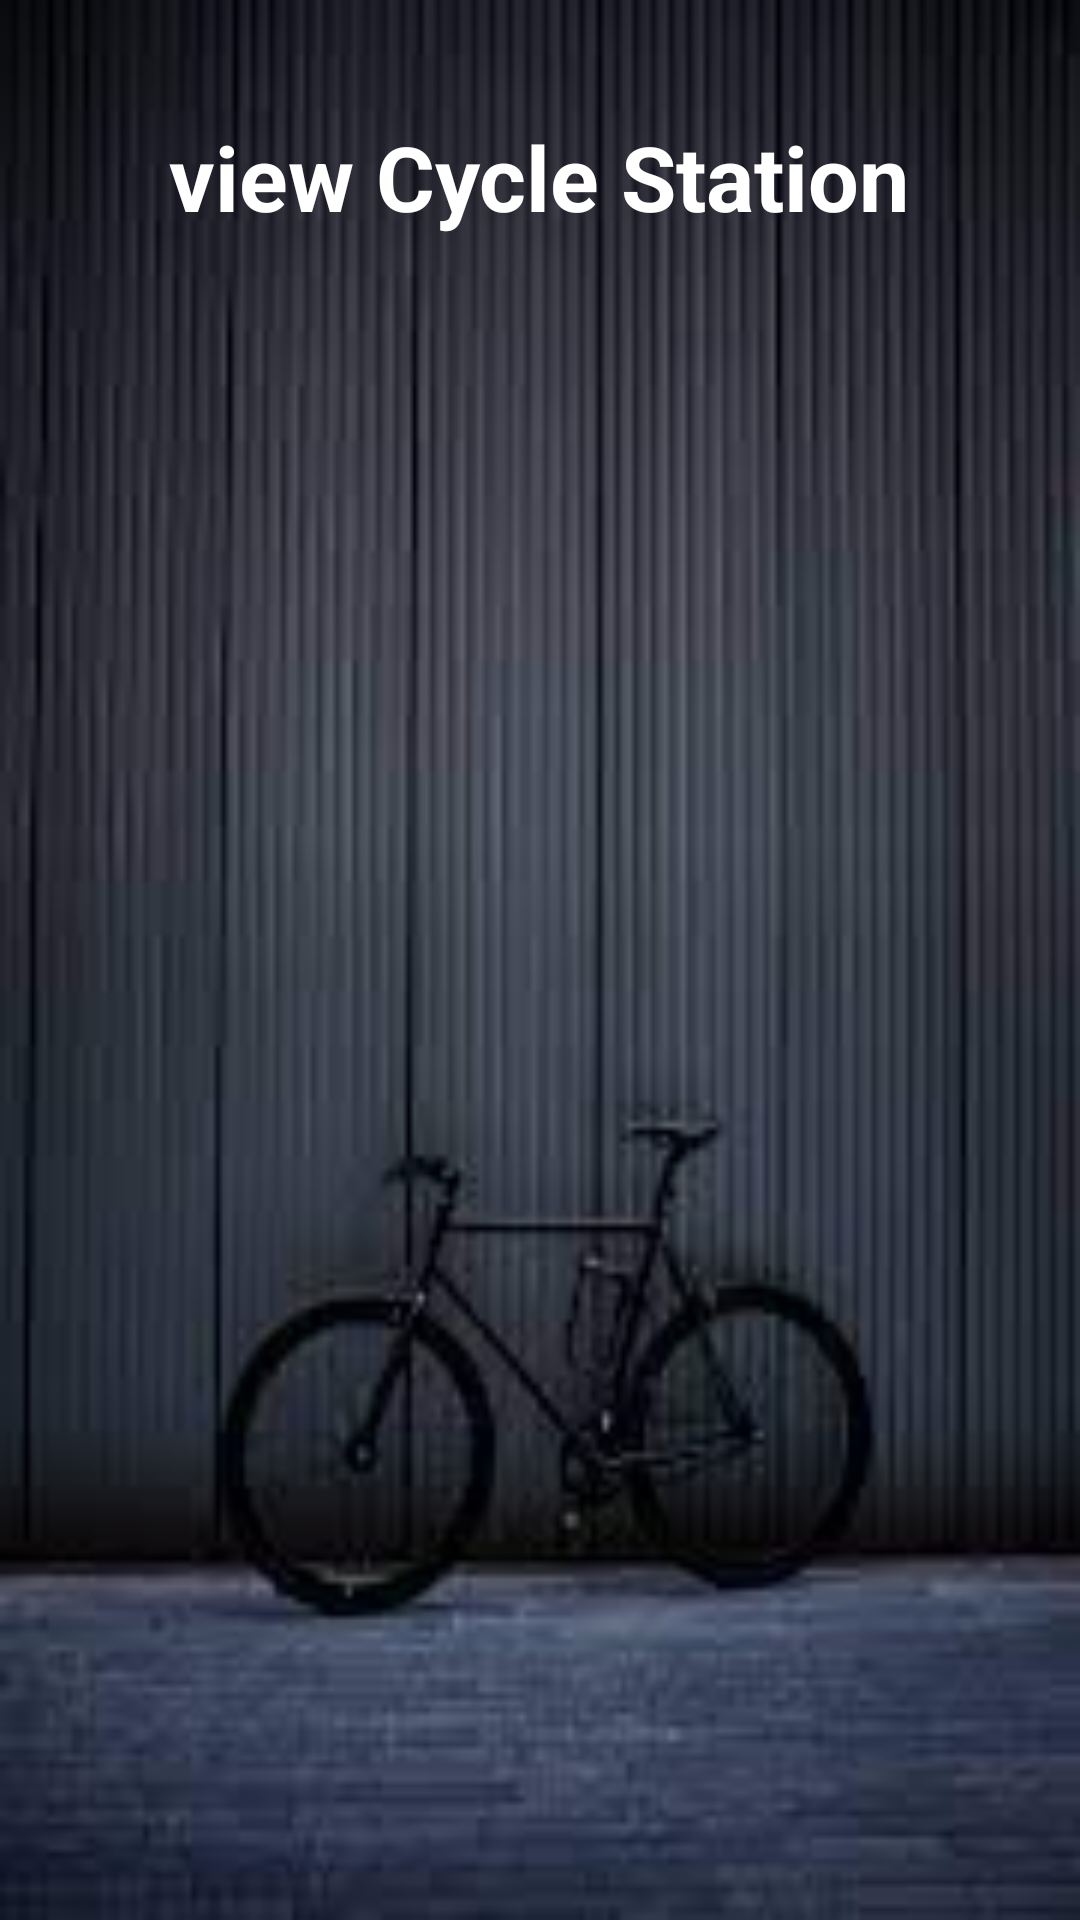

Write the Android layout XML for this screen, with the resource values it uses.
<!-- AndroidManifest.xml: application theme Theme.Cyclesharing -->
<!-- res/layout/activity_viewcyclestation.xml -->
<?xml version="1.0" encoding="utf-8"?>
<LinearLayout xmlns:android="http://schemas.android.com/apk/res/android"
    xmlns:app="http://schemas.android.com/apk/res-auto"
    xmlns:tools="http://schemas.android.com/tools"
    android:layout_width="match_parent"
    android:layout_height="match_parent"
    android:gravity="center"
    android:background="@drawable/images"
    android:orientation="vertical"
    tools:context=".Viewcyclestation">

    <TextView
        android:id="@+id/textView5"
        android:layout_width="wrap_content"
        android:layout_height="wrap_content"
        android:text="view Cycle Station"
        android:textSize="30dp"
        android:textStyle="bold"
        android:textColor="#ffff"
        tools:layout_editor_absoluteX="157dp"
        tools:layout_editor_absoluteY="188dp" />

    <ListView
        android:id="@+id/list"
        android:layout_width="409dp"
        android:layout_height="522dp"
        android:layout_marginLeft="30dp"
        tools:layout_editor_absoluteX="1dp"
        tools:layout_editor_absoluteY="208dp" />
</LinearLayout>
<!-- resources referenced by this layout -->
<resources>
  <!-- drawable images: jpeg bitmap (drawable-v24, 5336 bytes) -->
  <style name="Theme.Cyclesharing" parent="Theme.MaterialComponents.DayNight.DarkActionBar">
          
          <item name="colorPrimary">@color/purple_500</item>
          <item name="colorPrimaryVariant">@color/purple_700</item>
          <item name="colorOnPrimary">@color/white</item>
          
          <item name="colorSecondary">@color/teal_200</item>
          <item name="colorSecondaryVariant">@color/teal_700</item>
          <item name="colorOnSecondary">@color/black</item>
          
          <item name="android:statusBarColor" tools:targetApi="l">?attr/colorPrimaryVariant</item>
          
      </style>
  <color name="purple_500">#0E0C10</color>
  <color name="purple_700">#070707</color>
  <color name="white">#FFFFFFFF</color>
  <color name="teal_200">#FF03DAC5</color>
  <color name="teal_700">#FF018786</color>
  <color name="black">#FF000000</color>
</resources>
